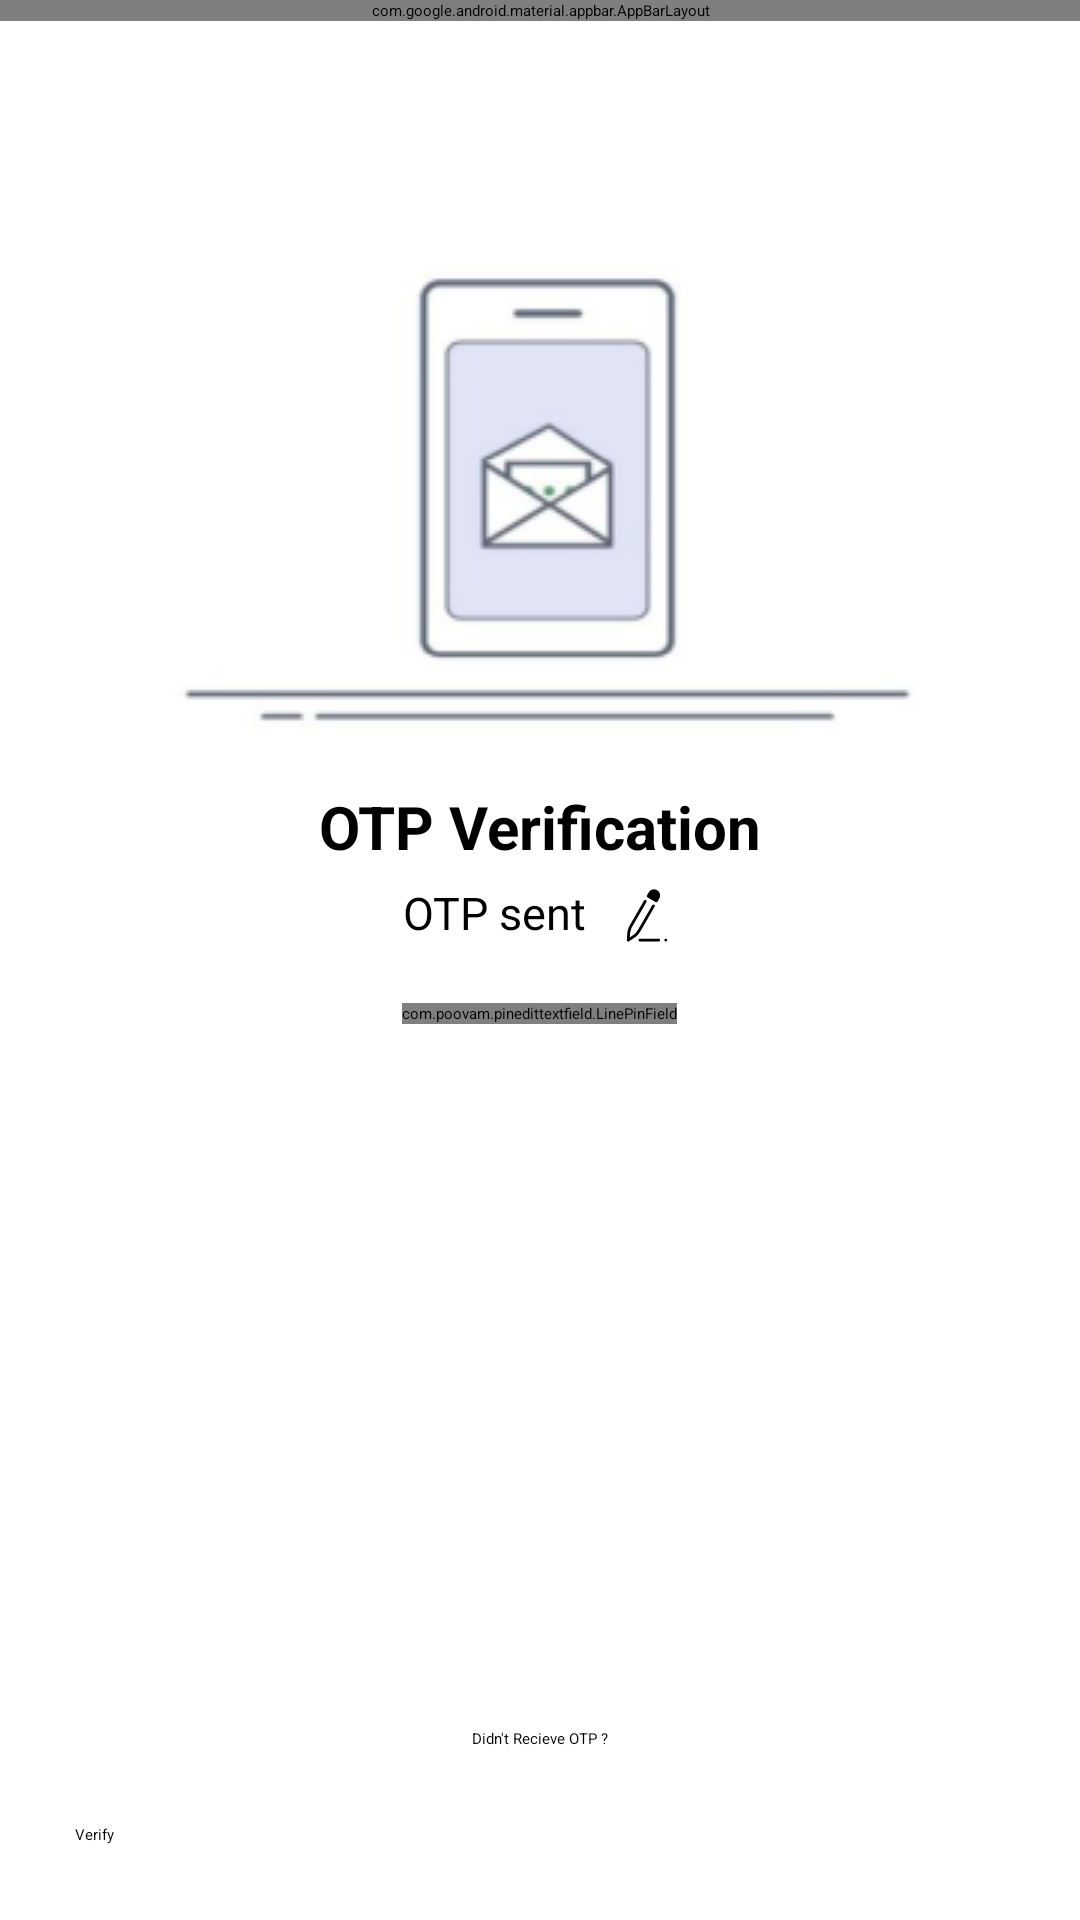

Here is an Android app screen rendered from its layout file. Give the layout XML and the strings, colors and styles it references.
<!-- AndroidManifest.xml: application theme Theme.NFacktor -->
<!-- res/layout/activity_otp.xml -->
<?xml version="1.0" encoding="utf-8"?>
<androidx.constraintlayout.widget.ConstraintLayout xmlns:android="http://schemas.android.com/apk/res/android"
    xmlns:app="http://schemas.android.com/apk/res-auto"
    xmlns:tools="http://schemas.android.com/tools"
    android:layout_width="match_parent"
    android:layout_height="match_parent"
    android:id="@+id/snack"
    android:background="@color/white"
    tools:context=".OtpActivity">
    <com.google.android.material.appbar.AppBarLayout
        android:id="@+id/appBarLayout"
        android:layout_width="match_parent"
        android:layout_height="wrap_content"
        android:gravity="center"
        android:background="@color/base"
        app:layout_constraintBaseline_toTopOf="parent">

        <com.google.android.material.appbar.MaterialToolbar
            android:id="@+id/topAppBar"
            android:layout_marginTop="10dp"
            style="@style/Widget.MaterialComponents.Toolbar.Primary"
            android:layout_width="180dp"
            android:layout_height="?attr/actionBarSize"
            android:background="@drawable/ic_log"
            app:subtitleCentered="true" />

    </com.google.android.material.appbar.AppBarLayout>

    <RelativeLayout
        android:layout_width="match_parent"
        android:layout_height="match_parent"
        android:layout_marginTop="70dp"
        android:background="@color/white"
        app:layout_constraintLeft_toLeftOf="parent"
        app:layout_constraintRight_toRightOf="parent"
        app:layout_constraintTop_toBottomOf="@+id/appBarLayout">

        <ImageView
            android:id="@+id/otpLogo"
            android:layout_width="wrap_content"
            android:layout_height="wrap_content"
            android:src="@drawable/ic_otp"
            android:layout_centerHorizontal="true"
            android:layout_margin="10dp"/>

        <RelativeLayout
            android:id="@+id/rel"
            android:layout_width="match_parent"
            android:layout_height="wrap_content"
            android:layout_below="@+id/otpLogo">
            <TextView
                android:id="@+id/lbl1"
                android:layout_width="wrap_content"
                android:layout_height="wrap_content"
                android:text="OTP Verification"
                android:textColor="@color/black"
                android:textSize="20dp"
                android:layout_centerHorizontal="true"
                android:textStyle="bold"/>

            <TextView
                android:id="@+id/number"
                android:layout_width="wrap_content"
                android:layout_height="wrap_content"
                android:layout_below="@id/lbl1"
                android:layout_centerHorizontal="true"
                android:layout_marginTop="5dp"
                android:text="OTP sent"
                android:drawableEnd="@drawable/ic_icons8_edit"
                android:drawablePadding="10dp"
                android:textColor="@color/black"
                android:textSize="15sp" />

            <com.poovam.pinedittextfield.LinePinField
                android:id="@+id/etOtp"
                android:layout_width="wrap_content"
                android:layout_height="wrap_content"
                android:layout_below="@+id/number"
                android:layout_centerHorizontal="true"
                android:layout_marginTop="20dp"
                android:inputType="number"
                android:textSelectHandle="@drawable/text_handle"
                android:textSize="20sp"
                android:textColor="@color/black"
                app:highlightType="currentField"
                app:isCursorEnabled="true"
                app:lineThickness="1dp"
                app:noOfFields="4" />
        </RelativeLayout>
        <RelativeLayout
            android:layout_width="match_parent"
            android:layout_height="wrap_content"
            android:layout_alignParentBottom="true"
            android:gravity="bottom"
            android:layout_below="@+id/rel">

            <TextView
                android:id="@+id/resend"
                android:layout_width="wrap_content"
                android:layout_height="wrap_content"
                android:layout_centerHorizontal="true"
                android:text="Didn't Recieve OTP ?"
                android:textColor="@color/black" />

            <Button
                android:id="@+id/verify"
                android:layout_width="match_parent"
                android:layout_height="wrap_content"
                android:layout_below="@+id/resend"
                android:layout_margin="10dp"
                android:padding="15sp"
                android:text="Verify" />
        </RelativeLayout>

    </RelativeLayout>
</androidx.constraintlayout.widget.ConstraintLayout>
<!-- resources referenced by this layout -->
<resources>
  <color name="base">#008ae6</color>
  <color name="black">#FF000000</color>
  <color name="white">#FFFFFFFF</color>
  <!-- drawable ic_icons8_edit (drawable) -->
  <vector xmlns:android="http://schemas.android.com/apk/res/android"
      android:width="20dp"
      android:height="20dp"
      android:viewportWidth="128"
      android:viewportHeight="128">
    <path
        android:pathData="M79.336,15.668C78.064,15.622 76.775,15.762 75.5,16.1C72.1,17 69.3,19.199 67.6,22.199L64,28.699C63.2,30.099 63.7,32.001 65.1,32.801L82.4,42.801C82.9,43.101 83.4,43.199 83.9,43.199C84.2,43.199 84.399,43.2 84.699,43.1C85.499,42.9 86.1,42.399 86.5,41.699L90.199,35.199C91.899,32.199 92.4,28.701 91.5,25.301C90.6,21.901 88.4,19.1 85.4,17.4C83.525,16.338 81.455,15.744 79.336,15.668zM60.098,38.127C59.129,38.201 58.199,38.725 57.699,39.6L27.5,92C24.1,97.8 22.201,104.3 21.801,110.9L21,123.801C20.9,124.901 21.5,126 22.5,126.6C23,126.9 23.5,127 24,127C24.6,127 25.199,126.8 25.699,126.5L36.5,119.4C42,115.7 46.7,110.8 50,105L80.301,52.6C81.101,51.2 80.599,49.3 79.199,48.5C77.799,47.7 75.9,48.2 75.1,49.6L44.801,102C41.901,106.9 37.9,111.2 33.1,114.4L27.301,118.199L27.699,111.301C27.999,105.601 29.7,100 32.6,95L62.9,42.6C63.7,41.2 63.201,39.3 61.801,38.5C61.276,38.2 60.679,38.082 60.098,38.127zM49,121C47.3,121 46,122.3 46,124C46,125.7 47.3,127 49,127L89,127C90.7,127 92,125.7 92,124C92,122.3 90.7,121 89,121L49,121zM104,121A3,3 0,0 0,101 124A3,3 0,0 0,104 127A3,3 0,0 0,107 124A3,3 0,0 0,104 121z"
        android:fillColor="#000000"/>
  </vector>
  <!-- drawable ic_log: png bitmap (drawable, 1925 bytes) -->
  <!-- drawable ic_otp: png bitmap (drawable-v24, 11731 bytes) -->
  <style name="Theme.NFacktor" parent="Theme.MaterialComponents.DayNight.NoActionBar">
          
          <item name="colorPrimary">@color/base</item>
          <item name="colorPrimaryVariant">@color/base</item>
          <item name="colorOnPrimary">@color/white</item>
          
          <item name="colorSecondary">@color/teal_200</item>
          <item name="colorSecondaryVariant">@color/teal_700</item>
          <item name="colorOnSecondary">@color/teal_700</item>
          
          <item name="android:statusBarColor" tools:targetApi="l">?attr/colorPrimaryVariant</item>
          
      </style>
  <color name="teal_200">#FF03DAC5</color>
  <color name="teal_700">#FF018786</color>
</resources>
